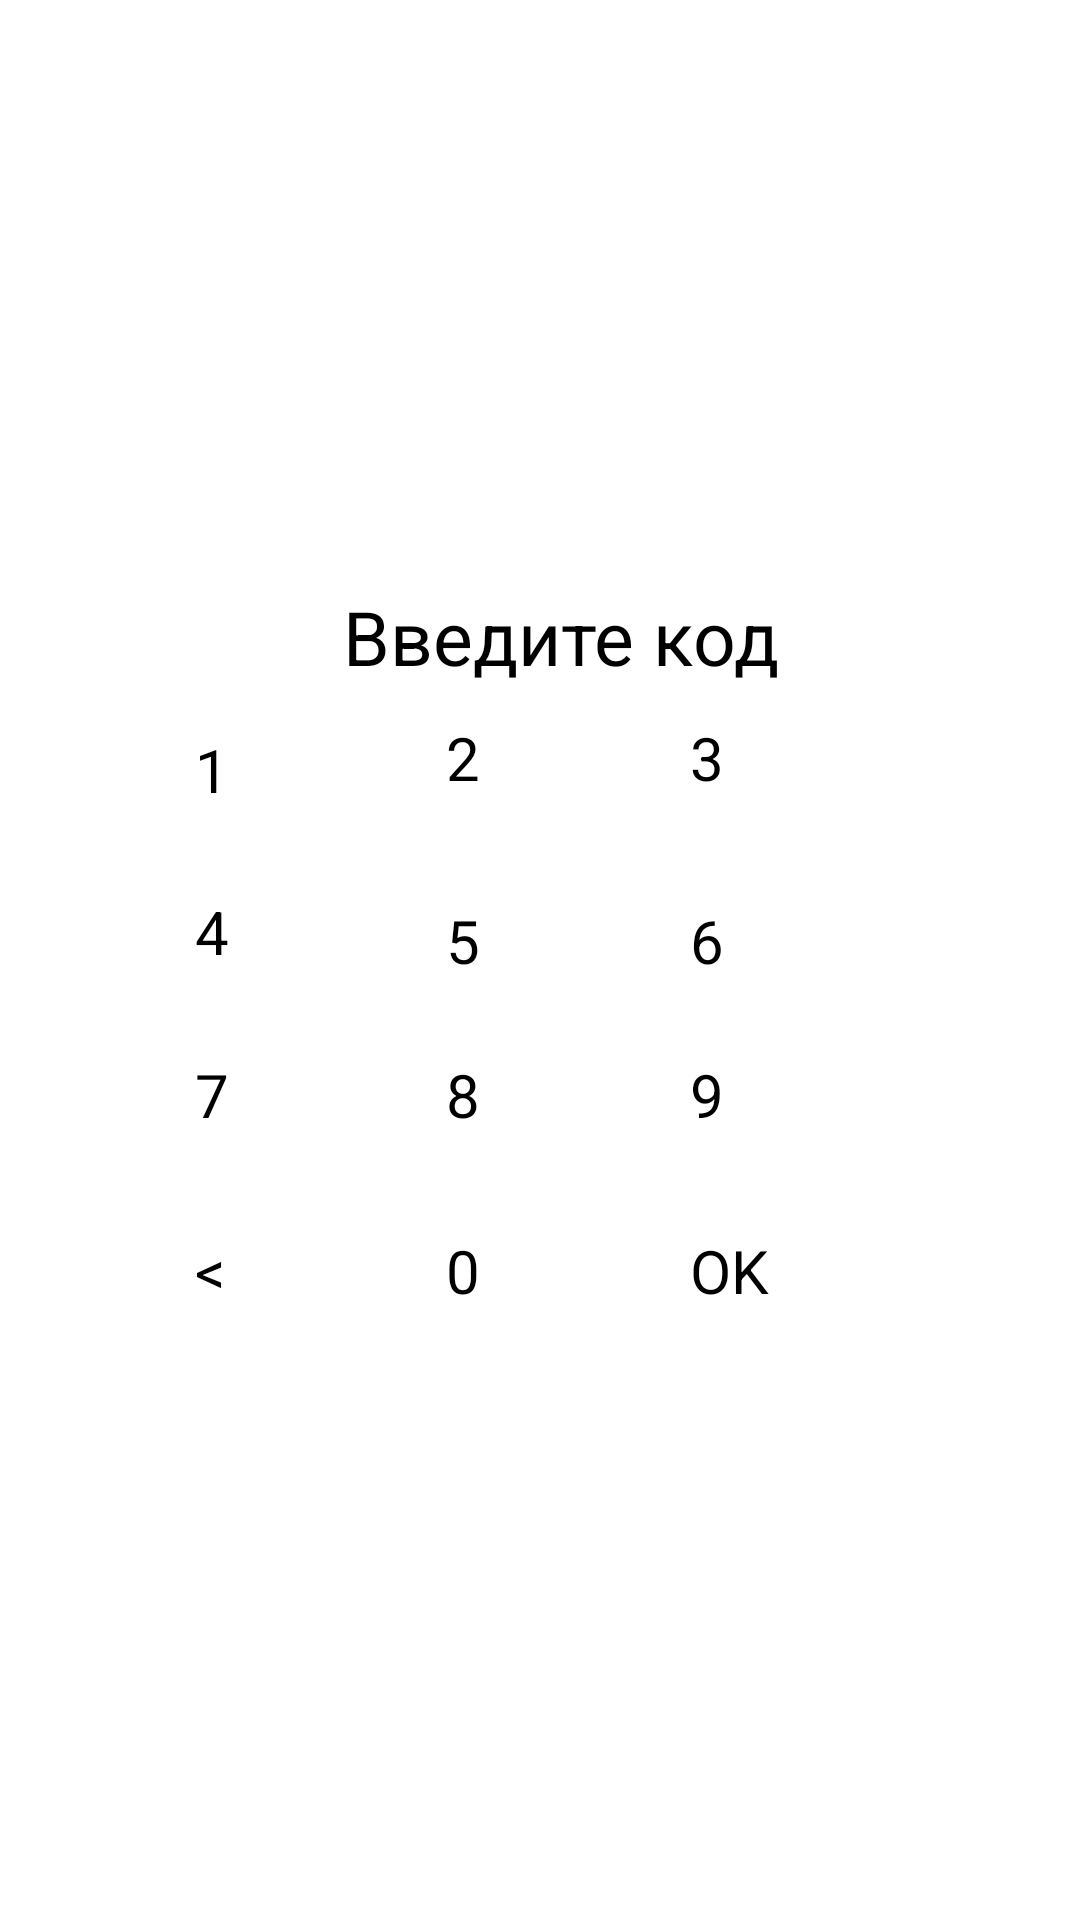

This screen was rendered from an Android layout file. Write that file and the resources it references.
<!-- AndroidManifest.xml: application theme Theme.MyApplication -->
<!-- res/layout/activity_main.xml -->
<?xml version="1.0" encoding="utf-8"?>
<androidx.constraintlayout.widget.ConstraintLayout xmlns:android="http://schemas.android.com/apk/res/android"
    xmlns:app="http://schemas.android.com/apk/res-auto"
    xmlns:tools="http://schemas.android.com/tools"
    android:layout_width="match_parent"
    android:layout_height="match_parent"
    tools:context=".MainActivity">

    <TextView
        android:id="@+id/textView"
        android:layout_width="wrap_content"
        android:layout_height="wrap_content"
        android:text="@string/write_code"
        android:textColor="@color/black"
        android:textSize="25sp"
        app:layout_constraintBottom_toBottomOf="parent"
        app:layout_constraintEnd_toEndOf="parent"
        app:layout_constraintHorizontal_bias="0.532"
        app:layout_constraintStart_toStartOf="parent"
        app:layout_constraintTop_toTopOf="parent"
        app:layout_constraintVertical_bias="0.322" />


    <Button
        android:id="@+id/button1"
        android:layout_width="@dimen/button_width"
        android:layout_height="@dimen/button_height"
        android:layout_marginTop="44dp"
        android:backgroundTint="@color/gray"
        android:text="@string/_1"
        android:textSize="@dimen/textSize"
        android:textColor="@color/black"
        app:layout_constraintBottom_toBottomOf="parent"
        app:layout_constraintEnd_toEndOf="parent"
        app:layout_constraintHorizontal_bias="0.232"
        app:layout_constraintStart_toStartOf="parent"
        app:layout_constraintTop_toTopOf="parent"
        app:layout_constraintVertical_bias="0.371" />

    <Button
        android:id="@+id/button2"
        android:text="@string/_2"
        android:backgroundTint="@color/gray"
        android:textSize="@dimen/textSize"
        android:textColor="@color/black"
        android:layout_width="@dimen/button_width"
        android:layout_height="@dimen/button_height"
        app:layout_constraintBottom_toBottomOf="parent"
        app:layout_constraintEnd_toEndOf="parent"
        app:layout_constraintHorizontal_bias="0.531"
        app:layout_constraintStart_toStartOf="parent"
        app:layout_constraintTop_toTopOf="parent"
        app:layout_constraintVertical_bias="0.412" />

    <Button
        android:backgroundTint="@color/gray"
        android:textColor="@color/black"
        android:textSize="@dimen/textSize"
        android:id="@+id/back"
        android:text="@string/back"
        android:layout_width="@dimen/button_width"
        android:layout_height="@dimen/button_height"
        app:layout_constraintBottom_toBottomOf="parent"
        app:layout_constraintEnd_toEndOf="parent"
        app:layout_constraintHorizontal_bias="0.232"
        app:layout_constraintStart_toStartOf="parent"
        app:layout_constraintTop_toTopOf="parent"
        app:layout_constraintVertical_bias="0.707" />

    <Button
        android:backgroundTint="@color/gray"
        android:textColor="@color/black"
        android:textSize="@dimen/textSize"
        android:id="@+id/button9"
        android:text="@string/_9"
        android:layout_width="@dimen/button_width"
        android:layout_height="@dimen/button_height"
        app:layout_constraintBottom_toBottomOf="parent"
        app:layout_constraintEnd_toEndOf="parent"
        app:layout_constraintHorizontal_bias="0.821"
        app:layout_constraintStart_toStartOf="parent"
        app:layout_constraintTop_toTopOf="parent"
        app:layout_constraintVertical_bias="0.606" />

    <Button
        android:backgroundTint="@color/gray"
        android:textColor="@color/black"
        android:textSize="@dimen/textSize"
        android:id="@+id/button8"
        android:text="@string/_8"
        android:layout_width="@dimen/button_width"
        android:layout_height="@dimen/button_height"
        app:layout_constraintBottom_toBottomOf="parent"
        app:layout_constraintEnd_toEndOf="parent"
        app:layout_constraintHorizontal_bias="0.531"
        app:layout_constraintStart_toStartOf="parent"
        app:layout_constraintTop_toTopOf="parent"
        app:layout_constraintVertical_bias="0.606" />

    <Button
        android:backgroundTint="@color/gray"
        android:textColor="@color/black"
        android:textSize="@dimen/textSize"
        android:id="@+id/button7"
        android:text="@string/_7"
        android:layout_width="@dimen/button_width"
        android:layout_height="@dimen/button_height"
        app:layout_constraintBottom_toBottomOf="parent"
        app:layout_constraintEnd_toEndOf="parent"
        app:layout_constraintHorizontal_bias="0.232"
        app:layout_constraintStart_toStartOf="parent"
        app:layout_constraintTop_toTopOf="parent"
        app:layout_constraintVertical_bias="0.606" />

    <Button
        android:backgroundTint="@color/gray"
        android:textColor="@color/black"
        android:textSize="@dimen/textSize"
        android:id="@+id/button6"
        android:text="@string/_6"
        android:layout_width="@dimen/button_width"
        android:layout_height="@dimen/button_height"
        app:layout_constraintBottom_toBottomOf="parent"
        app:layout_constraintEnd_toEndOf="parent"
        app:layout_constraintHorizontal_bias="0.821"
        app:layout_constraintStart_toStartOf="parent"
        app:layout_constraintTop_toTopOf="parent"
        app:layout_constraintVertical_bias="0.517" />

    <Button
        android:backgroundTint="@color/gray"
        android:textColor="@color/black"
        android:textSize="@dimen/textSize"
        android:id="@+id/button5"
        android:layout_width="@dimen/button_width"
        android:layout_height="@dimen/button_height"
        android:text="@string/_5"
        app:layout_constraintBottom_toBottomOf="parent"
        app:layout_constraintEnd_toEndOf="parent"
        app:layout_constraintHorizontal_bias="0.531"
        app:layout_constraintStart_toStartOf="parent"
        app:layout_constraintTop_toTopOf="parent"
        app:layout_constraintVertical_bias="0.517" />

    <Button
        android:backgroundTint="@color/gray"
        android:textColor="@color/black"
        android:textSize="@dimen/textSize"
        android:id="@+id/button4"
        android:text="@string/_4"
        android:layout_width="@dimen/button_width"
        android:layout_height="@dimen/button_height"
        app:layout_constraintBottom_toBottomOf="parent"
        app:layout_constraintEnd_toEndOf="parent"
        app:layout_constraintHorizontal_bias="0.232"
        app:layout_constraintStart_toStartOf="parent"
        app:layout_constraintTop_toTopOf="parent"
        app:layout_constraintVertical_bias="0.512" />

    <Button
        android:backgroundTint="@color/gray"
        android:textColor="@color/black"
        android:textSize="@dimen/textSize"
        android:id="@+id/button3"
        android:text="@string/_3"
        android:layout_width="@dimen/button_width"
        android:layout_height="@dimen/button_height"
        app:layout_constraintBottom_toBottomOf="parent"
        app:layout_constraintEnd_toEndOf="parent"
        app:layout_constraintHorizontal_bias="0.821"
        app:layout_constraintStart_toStartOf="parent"
        app:layout_constraintTop_toTopOf="parent"
        app:layout_constraintVertical_bias="0.412" />

    <Button
        android:backgroundTint="@color/gray"
        android:textColor="@color/black"
        android:textSize="@dimen/textSize"
        android:id="@+id/OK"
        android:text="@string/ok"
        android:layout_width="@dimen/button_width"
        android:layout_height="@dimen/button_height"
        app:layout_constraintBottom_toBottomOf="parent"
        app:layout_constraintEnd_toEndOf="parent"
        app:layout_constraintHorizontal_bias="0.821"
        app:layout_constraintStart_toStartOf="parent"
        app:layout_constraintTop_toTopOf="parent"
        app:layout_constraintVertical_bias="0.707" />

    <Button
        android:backgroundTint="@color/gray"
        android:textColor="@color/black"
        android:textSize="@dimen/textSize"
        android:id="@+id/button0"
        android:text="@string/_0"
        android:layout_width="@dimen/button_width"
        android:layout_height="@dimen/button_height"
        app:layout_constraintBottom_toBottomOf="parent"
        app:layout_constraintEnd_toEndOf="parent"
        app:layout_constraintHorizontal_bias="0.531"
        app:layout_constraintStart_toStartOf="parent"
        app:layout_constraintTop_toTopOf="parent"
        app:layout_constraintVertical_bias="0.707" />


</androidx.constraintlayout.widget.ConstraintLayout>
<!-- resources referenced by this layout -->
<resources>
  <color name="black">#FF000000</color>
  <color name="gray">#f5f5f5</color>
  <dimen name="button_height">60dp</dimen>
  <dimen name="button_width">80dp</dimen>
  <dimen name="textSize">20sp</dimen>
  <string name="_0">0</string>
  <string name="_1">1</string>
  <string name="_2">2</string>
  <string name="_3">3</string>
  <string name="_4">4</string>
  <string name="_5">5</string>
  <string name="_6">6</string>
  <string name="_7">7</string>
  <string name="_8">8</string>
  <string name="_9">9</string>
  <string name="back">&lt;</string>
  <string name="ok">OK</string>
  <string name="write_code">Введите код</string>
</resources>
